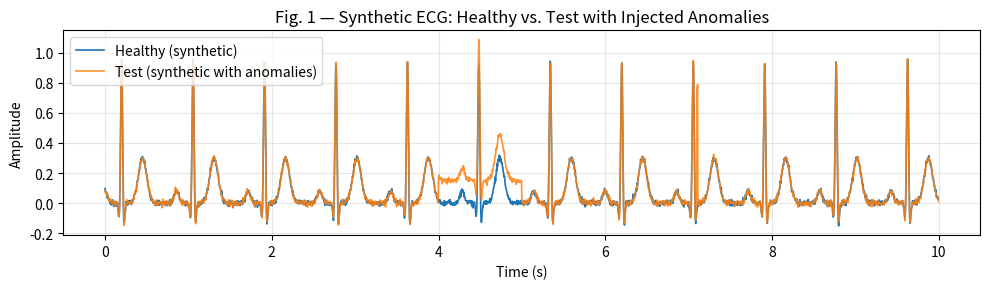
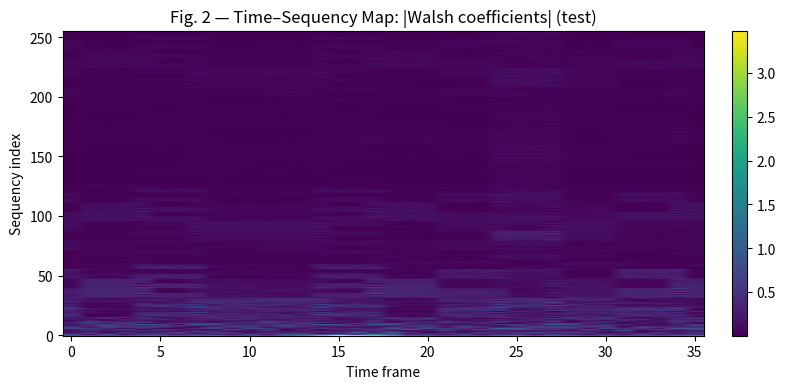
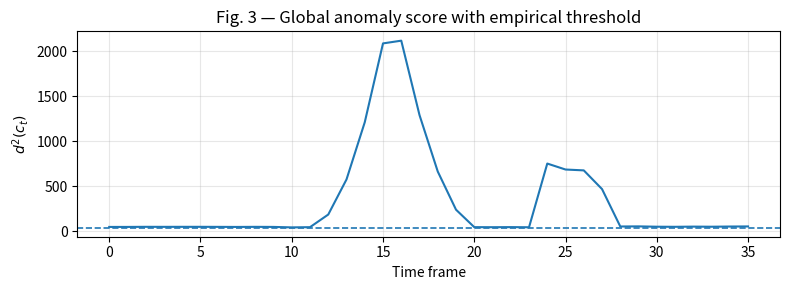
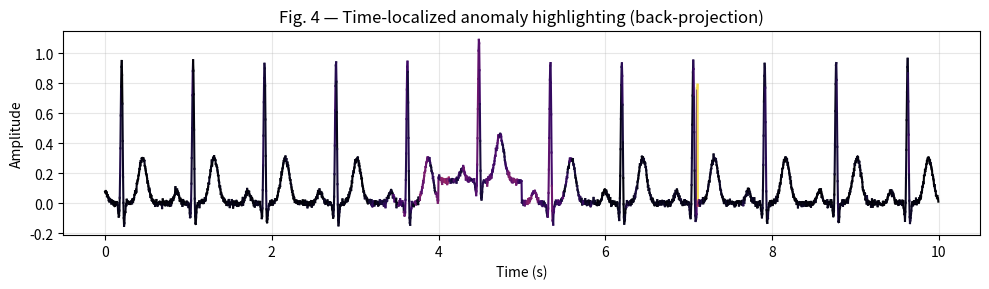
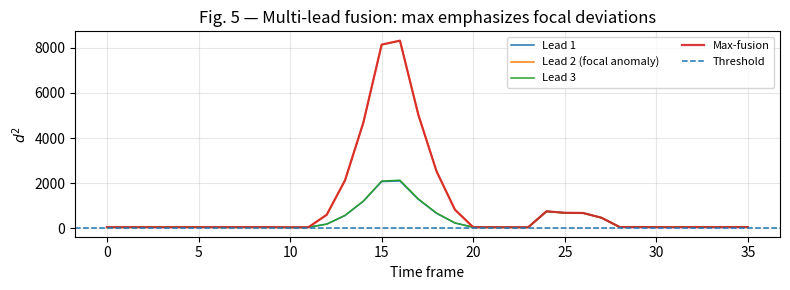

These charts were generated, in order, by the following Python code:
import os
import numpy as np
import matplotlib.pyplot as plt

# ==========================================================
# Settings
# ==========================================================
SEED = 7
np.random.seed(SEED)

OUTDIR = "figures"
os.makedirs(OUTDIR, exist_ok=True)

# Windowing
FS = 250                    # sampling rate (Hz) for synthetic demonstration
N = 256                     # must be power of 2
HOP = 64                    # overlap step
LAMBDA = 0.10               # shrinkage intensity
ALPHA = 0.01                # false alarm target (empirical threshold)

# ==========================================================
# Walsh-Hadamard (fast) and Sequency ordering (correct)
# ==========================================================
def hadamard_matrix(n: int) -> np.ndarray:
    """Construct Hadamard matrix H_n with Sylvester recursion."""
    assert (n & (n - 1)) == 0 and n > 0
    H = np.array([[1.0]])
    while H.shape[0] < n:
        H = np.block([[H, H], [H, -H]])
    return H

def wht_matrix(n: int) -> np.ndarray:
    """Normalized Walsh-Hadamard transform matrix W_n = H_n / sqrt(n)."""
    H = hadamard_matrix(n)
    return H / np.sqrt(n)

def sequency_of_row(w: np.ndarray) -> int:
    """Number of sign changes in a +-1 row vector."""
    return int(np.sum(np.abs(np.diff(w)) > 0))

def sequency_permutation(W: np.ndarray) -> np.ndarray:
    """
    Return permutation indices that sort rows by sequency (ascending),
    breaking ties by original index.
    """
    H = np.sign(W * np.sqrt(W.shape[0]))  # recover +-1 pattern
    seq = np.array([sequency_of_row(H[i, :]) for i in range(H.shape[0])])
    perm = np.lexsort((np.arange(W.shape[0]), seq))  # stable deterministic
    return perm

def wht_sequency(x: np.ndarray, W: np.ndarray, perm: np.ndarray) -> np.ndarray:
    """Sequency-ordered Walsh coefficients."""
    c_nat = W @ x
    return c_nat[perm]

def iwht_sequency(c_seq: np.ndarray, W: np.ndarray, perm: np.ndarray) -> np.ndarray:
    """Inverse transform from sequency ordered coefficients."""
    # invert permutation
    inv = np.empty_like(perm)
    inv[perm] = np.arange(len(perm))
    c_nat = c_seq[inv]
    return W.T @ c_nat

# Precompute
W = wht_matrix(N)
perm = sequency_permutation(W)

# ==========================================================
# Synthetic ECG generator (open, reproducible demonstration)
# ==========================================================
def synthetic_ecg(t: np.ndarray, hr_bpm: float = 70.0, noise: float = 0.01) -> np.ndarray:
    """
    Simple synthetic ECG-like waveform as sum of Gaussian pulses per beat.
    This is not a physiological model; it is a reproducible signal generator.
    """
    rr = 60.0 / hr_bpm
    x = np.zeros_like(t)
    beat_times = np.arange(t[0] + 0.2, t[-1] - 0.2, rr)

    # P, Q, R, S, T waves (rough)
    for bt in beat_times:
        x += 0.08 * np.exp(-0.5 * ((t - (bt - 0.20)) / 0.03) ** 2)   # P
        x += -0.12 * np.exp(-0.5 * ((t - (bt - 0.03)) / 0.01) ** 2) # Q
        x += 1.00 * np.exp(-0.5 * ((t - bt) / 0.012) ** 2)          # R
        x += -0.25 * np.exp(-0.5 * ((t - (bt + 0.02)) / 0.012) ** 2)# S
        x += 0.30 * np.exp(-0.5 * ((t - (bt + 0.25)) / 0.05) ** 2)  # T

    x += noise * np.random.randn(len(t))
    return x

def inject_anomaly(x: np.ndarray, fs: int, start_s: float, end_s: float, kind: str = "st_shift") -> np.ndarray:
    """
    Inject an interpretable anomaly into ECG segment.
    - st_shift: baseline shift in a local interval
    - spike: impulsive artifact
    - widen_qrs: local convolution widening
    """
    y = x.copy()
    a = int(start_s * fs)
    b = int(end_s * fs)
    a = max(a, 0); b = min(b, len(y))

    if kind == "st_shift":
        y[a:b] += 0.15
    elif kind == "spike":
        idx = (a + b) // 2
        y[idx:idx+3] += 0.8
    elif kind == "widen_qrs":
        # mild smoothing in the segment
        k = np.array([0.2, 0.6, 0.2])
        seg = y[a:b]
        if len(seg) > 3:
            y[a:b] = np.convolve(seg, k, mode="same")
    else:
        raise ValueError("Unknown anomaly kind.")
    return y

# ==========================================================
# Windowing utilities
# ==========================================================
def frame_signal(x: np.ndarray, n: int, hop: int) -> np.ndarray:
    """Return frames shape (T, n)."""
    T = 1 + (len(x) - n) // hop
    frames = np.stack([x[i*hop:i*hop+n] for i in range(T)], axis=0)
    return frames

def overlap_add(values_per_frame: np.ndarray, n: int, hop: int, out_len: int, agg: str = "max") -> np.ndarray:
    """
    Aggregate frame-level per-sample quantities back to full length.
    values_per_frame: shape (T, n)
    """
    T = values_per_frame.shape[0]
    accum = np.zeros(out_len)
    count = np.zeros(out_len)

    if agg == "mean":
        for t in range(T):
            start = t * hop
            end = start + n
            accum[start:end] += values_per_frame[t]
            count[start:end] += 1.0
        return accum / np.maximum(count, 1.0)

    if agg == "max":
        accum[:] = 0.0
        for t in range(T):
            start = t * hop
            end = start + n
            accum[start:end] = np.maximum(accum[start:end], values_per_frame[t])
        return accum

    raise ValueError("agg must be 'mean' or 'max'.")

# ==========================================================
# Reference estimation and scoring
# ==========================================================
def shrink_cov(S: np.ndarray, lam: float) -> np.ndarray:
    tr = np.trace(S)
    n = S.shape[0]
    return (1.0 - lam) * S + lam * (tr / n) * np.eye(n)

def fit_reference(C: np.ndarray, lam: float) -> tuple[np.ndarray, np.ndarray, np.ndarray]:
    """
    C: (L, N) sequency-ordered coeff vectors.
    Returns mu, Sigma_lam, inv(Sigma_lam) via Cholesky solve.
    """
    mu = C.mean(axis=0)
    X = C - mu
    S = (X.T @ X) / max(C.shape[0] - 1, 1)
    Sig = shrink_cov(S, lam)
    # robust inverse via cholesky
    Lc = np.linalg.cholesky(Sig)
    # function handle: inv(Sig) @ v = solve(Lc.T, solve(Lc, v))
    return mu, Sig, Lc

def mahalanobis_sq(c: np.ndarray, mu: np.ndarray, Lc: np.ndarray) -> float:
    v = c - mu
    y = np.linalg.solve(Lc, v)
    return float(y @ y)

def standardized_deviation(c: np.ndarray, mu: np.ndarray, Lc: np.ndarray) -> np.ndarray:
    v = c - mu
    return np.linalg.solve(Lc, v)  # z = Sigma^{-1/2} (c-mu)

# ==========================================================
# Visualization helpers
# ==========================================================
def plot_color_coded_ecg(t, x, score, title, path_png):
    """
    Color-coded line: we draw segments colored by score intensity.
    """
    # normalize score to [0,1]
    s = score.copy()
    s = s - np.min(s)
    if np.max(s) > 0:
        s = s / np.max(s)

    fig, ax = plt.subplots(figsize=(10, 3))
    for i in range(len(x) - 1):
        ax.plot(t[i:i+2], x[i:i+2], color=plt.cm.inferno(s[i]), linewidth=1.5)
    ax.set_title(title)
    ax.set_xlabel("Time (s)")
    ax.set_ylabel("Amplitude")
    ax.grid(True, alpha=0.3)
    fig.tight_layout()
    fig.savefig(path_png, dpi=200)
    plt.close(fig)

def plot_heatmap(M, title, path_png, xlabel="Time frame", ylabel="Sequency index"):
    fig, ax = plt.subplots(figsize=(8, 4))
    im = ax.imshow(M.T, aspect="auto", origin="lower")
    ax.set_title(title)
    ax.set_xlabel(xlabel)
    ax.set_ylabel(ylabel)
    fig.colorbar(im, ax=ax, fraction=0.046, pad=0.04)
    fig.tight_layout()
    fig.savefig(path_png, dpi=200)
    plt.close(fig)

def plot_score_curve(scores, thr, title, path_png):
    fig, ax = plt.subplots(figsize=(8, 3))
    ax.plot(scores, linewidth=1.5)
    ax.axhline(thr, linestyle="--", linewidth=1.2)
    ax.set_title(title)
    ax.set_xlabel("Time frame")
    ax.set_ylabel(r"$d^2(c_t)$")
    ax.grid(True, alpha=0.3)
    fig.tight_layout()
    fig.savefig(path_png, dpi=200)
    plt.close(fig)

# ==========================================================
# Main demo
# ==========================================================
def main():
    # --- create synthetic healthy and test signals ---
    dur = 10.0
    t = np.arange(0, dur, 1 / FS)
    x_healthy = synthetic_ecg(t, hr_bpm=70, noise=0.01)

    x_test = synthetic_ecg(t, hr_bpm=70, noise=0.01)
    x_test = inject_anomaly(x_test, FS, start_s=4.0, end_s=5.0, kind="st_shift")
    x_test = inject_anomaly(x_test, FS, start_s=7.0, end_s=7.2, kind="spike")

    # --- frame signals ---
    Fh = frame_signal(x_healthy, N, HOP)
    Ft = frame_signal(x_test, N, HOP)

    # --- compute sequency-ordered Walsh coeffs ---
    Ch = np.stack([wht_sequency(fr, W, perm) for fr in Fh], axis=0)
    Ct = np.stack([wht_sequency(fr, W, perm) for fr in Ft], axis=0)

    # --- fit reference from healthy coefficients ---
    mu, Sig, Lc = fit_reference(Ch, LAMBDA)

    # --- compute scores + standardized deviations + time contributions ---
    scores = np.array([mahalanobis_sq(Ct[i], mu, Lc) for i in range(Ct.shape[0])])

    # empirical threshold from held-out healthy frames (here: second half)
    mid = Ch.shape[0] // 2
    scores_h = np.array([mahalanobis_sq(Ch[i], mu, Lc) for i in range(mid, Ch.shape[0])])
    thr = float(np.quantile(scores_h, 1.0 - ALPHA))

    # time contributions per frame: r_t = W^T z_t (but must invert sequency perm back to natural)
    Rt = []
    for i in range(Ct.shape[0]):
        z = standardized_deviation(Ct[i], mu, Lc)  # sequency domain standardized
        # map z back through inverse sequency -> natural -> W^T
        # We want r = W^T z_nat, where z_nat corresponds to natural ordering coefficients.
        # Our z is in sequency-ordered coordinates; convert to natural first.
        inv = np.empty_like(perm)
        inv[perm] = np.arange(len(perm))
        z_nat = z[inv]
        r = W.T @ z_nat
        Rt.append(np.abs(r))  # magnitude contribution
    Rt = np.stack(Rt, axis=0)  # (T, N)

    # aggregate |r| back to time axis for color coding
    agg_r = overlap_add(Rt, N, HOP, out_len=len(x_test), agg="max")

    # --- FIG 1: healthy vs test ---
    fig, ax = plt.subplots(figsize=(10, 3))
    ax.plot(t, x_healthy, linewidth=1.2, label="Healthy (synthetic)")
    ax.plot(t, x_test, linewidth=1.2, label="Test (synthetic with anomalies)", alpha=0.85)
    ax.set_title("Fig. 1 — Synthetic ECG: Healthy vs. Test with Injected Anomalies")
    ax.set_xlabel("Time (s)")
    ax.set_ylabel("Amplitude")
    ax.grid(True, alpha=0.3)
    ax.legend()
    fig.tight_layout()
    fig.savefig(os.path.join(OUTDIR, "fig1_healthy_vs_test.png"), dpi=200)
    plt.close(fig)

    # --- FIG 2: time–sequency heatmap of |coeff| for test ---
    heat = np.abs(Ct)
    plot_heatmap(heat, "Fig. 2 — Time–Sequency Map: |Walsh coefficients| (test)", os.path.join(OUTDIR, "fig2_heatmap_coeffs_test.png"))

    # --- FIG 3: score curve with threshold ---
    plot_score_curve(scores, thr, "Fig. 3 — Global anomaly score with empirical threshold", os.path.join(OUTDIR, "fig3_score_threshold.png"))

    # --- FIG 4: color-coded ECG highlighting (time localization) ---
    plot_color_coded_ecg(t, x_test, agg_r, "Fig. 4 — Time-localized anomaly highlighting (back-projection)", os.path.join(OUTDIR, "fig4_color_coded_ecg.png"))

    # --- FIG 5: multi-lead fusion demonstration (synthetic 3 leads) ---
    # Create 3 leads as mildly perturbed versions; inject anomaly only in lead 2.
    x1 = x_test + 0.005 * np.random.randn(len(x_test))
    x2 = inject_anomaly(x_test, FS, 4.0, 5.0, kind="st_shift")  # stronger in lead 2
    x3 = x_test + 0.005 * np.random.randn(len(x_test))

    def score_signal(xsig):
        F = frame_signal(xsig, N, HOP)
        C = np.stack([wht_sequency(fr, W, perm) for fr in F], axis=0)
        return np.array([mahalanobis_sq(C[i], mu, Lc) for i in range(C.shape[0])])

    s1 = score_signal(x1)
    s2 = score_signal(x2)
    s3 = score_signal(x3)
    smax = np.maximum(np.maximum(s1, s2), s3)

    fig, ax = plt.subplots(figsize=(8, 3))
    ax.plot(s1, linewidth=1.1, label="Lead 1")
    ax.plot(s2, linewidth=1.1, label="Lead 2 (focal anomaly)")
    ax.plot(s3, linewidth=1.1, label="Lead 3")
    ax.plot(smax, linewidth=1.6, label="Max-fusion", alpha=0.9)
    ax.axhline(thr, linestyle="--", linewidth=1.1, label="Threshold")
    ax.set_title("Fig. 5 — Multi-lead fusion: max emphasizes focal deviations")
    ax.set_xlabel("Time frame")
    ax.set_ylabel(r"$d^2$")
    ax.grid(True, alpha=0.3)
    ax.legend(ncol=2, fontsize=8)
    fig.tight_layout()
    fig.savefig(os.path.join(OUTDIR, "fig5_multilead_fusion.png"), dpi=200)
    plt.close(fig)

    print("Done. Figures saved to:", OUTDIR)

if __name__ == "__main__":
    main()
